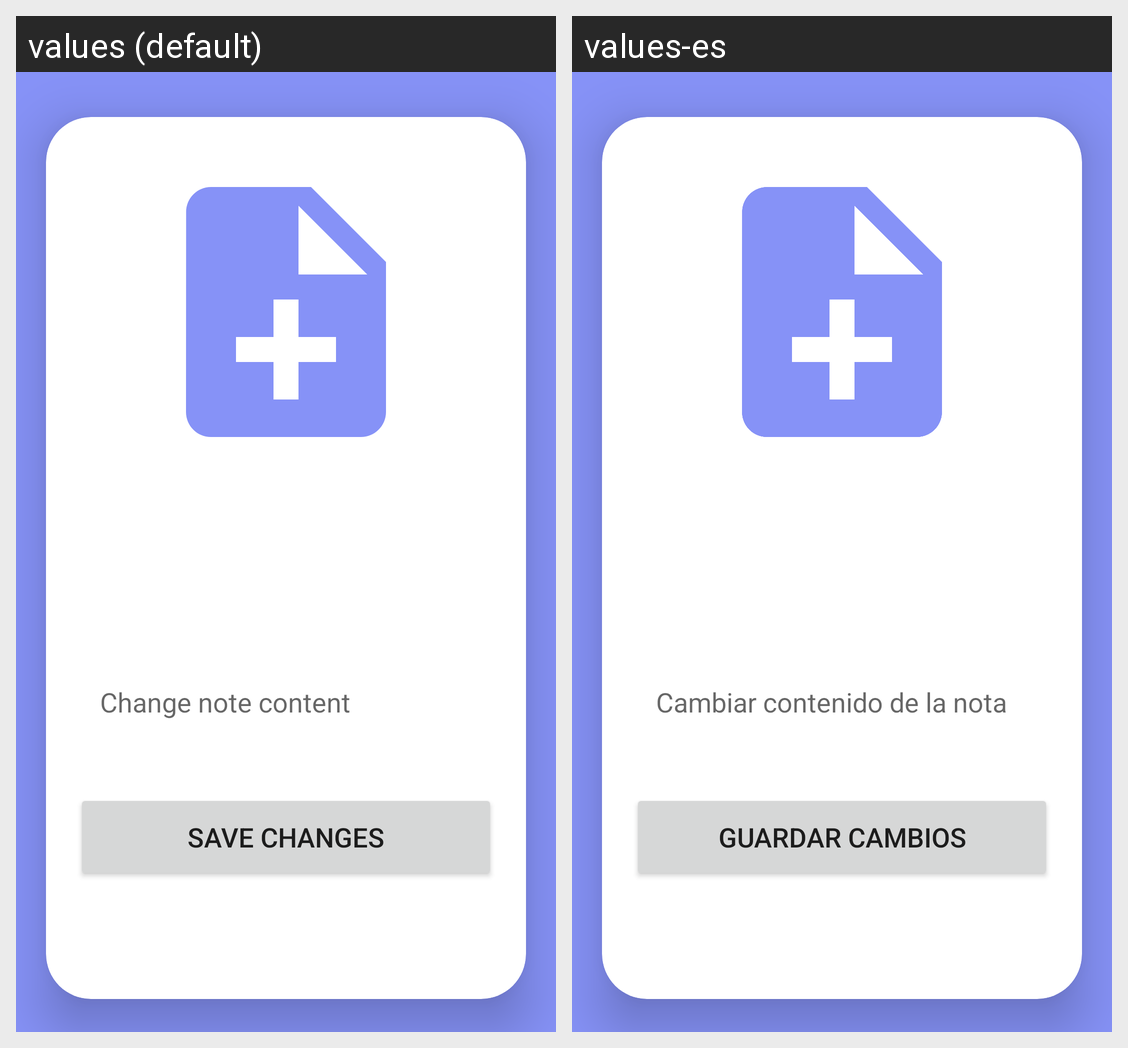

The same Android screen rendered under two of its app's locales, left to right. List the strings drawn on it with the default value and each locale's translation.
Android screen res/layout/activity_change_note.xml rendered under 2 locales, left to right: values (default), values-es. Device: Nexus 5 (rendered at 1080×1920; each locale shown at half size, 540×960, under a caption strip naming it); theme Theme.PostIt.
Strings drawn on this screen, with the default value and each locale's value (text and hints the layout hard-codes, and strings that could not be matched under every locale, appear in the picture but are not listed):

change_note
  values: Change note content
  values-es: Cambiar contenido de la nota

save_changes
  values: Save changes
  values-es: Guardar cambios
